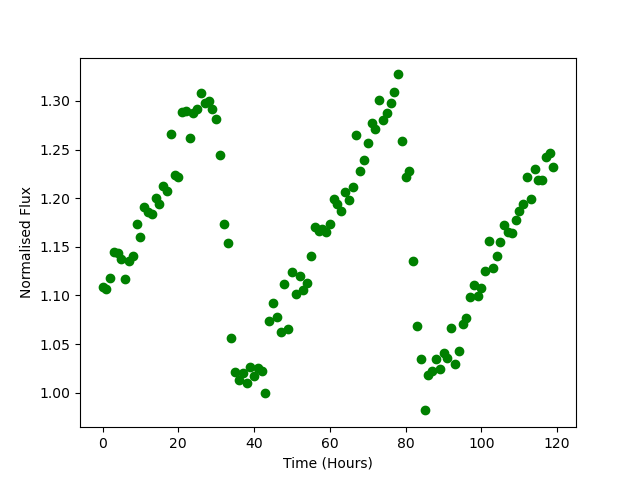

Source data for this figure (header and first rows):
Time, Flux
0.0, 1.109
1.0, 1.107
2.0, 1.118
3.0, 1.145
4.0, 1.144
5.0, 1.137
6.0, 1.117
7.0, 1.136
8.0, 1.141
9.0, 1.174
10.0, 1.16
11.0, 1.191
12.0, 1.186
13.0, 1.183
14.0, 1.201
15.0, 1.194
16.0, 1.212
17.0, 1.208
18.0, 1.266
19.0, 1.224
20.0, 1.222
21.0, 1.288
22.0, 1.29
23.0, 1.262
24.0, 1.288
25.0, 1.292
26.0, 1.308
27.0, 1.298
28.0, 1.3
29.0, 1.292
30.0, 1.282
31.0, 1.244
32.0, 1.173
33.0, 1.154
34.0, 1.056
35.0, 1.021
36.0, 1.013
37.0, 1.021
38.0, 1.01
39.0, 1.027
40.0, 1.017
41.0, 1.025
42.0, 1.022
43.0, 0.9995
44.0, 1.074
45.0, 1.092
46.0, 1.078
47.0, 1.063
48.0, 1.112
49.0, 1.065
50.0, 1.124
51.0, 1.101
52.0, 1.12
53.0, 1.106
54.0, 1.112
55.0, 1.14
56.0, 1.17
57.0, 1.166
58.0, 1.168
59.0, 1.166
... 60 more rows
